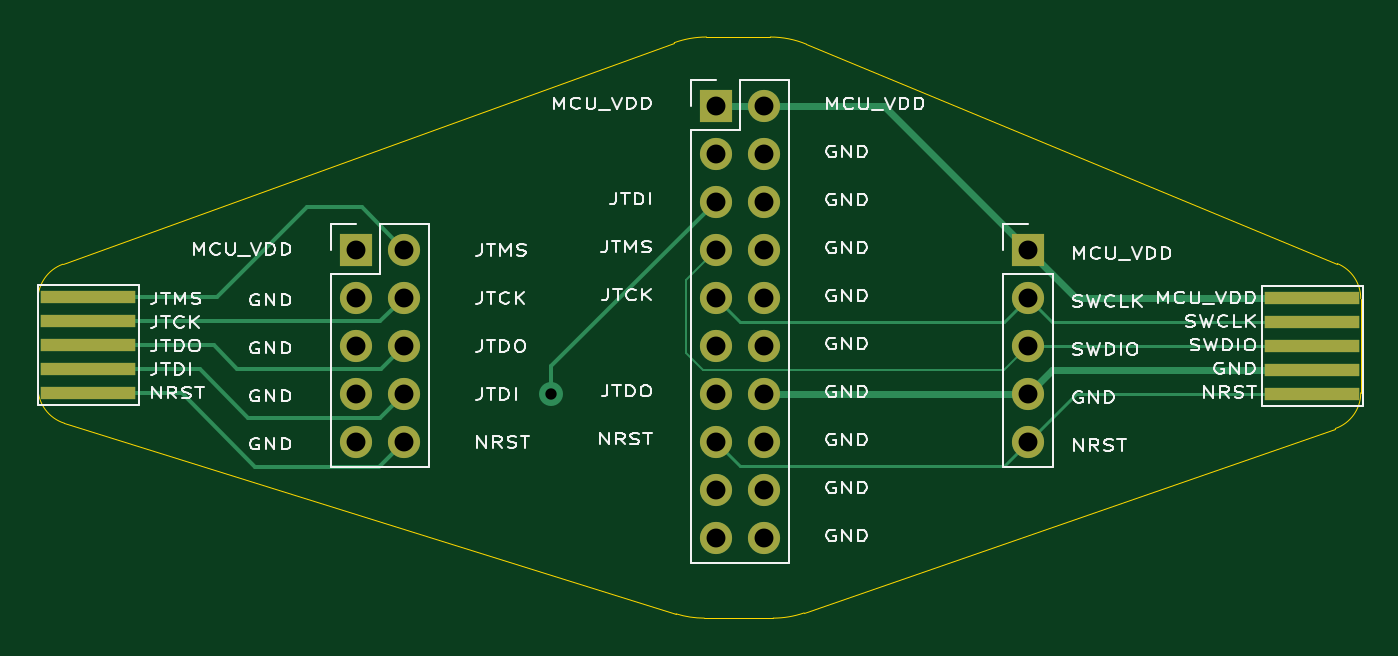
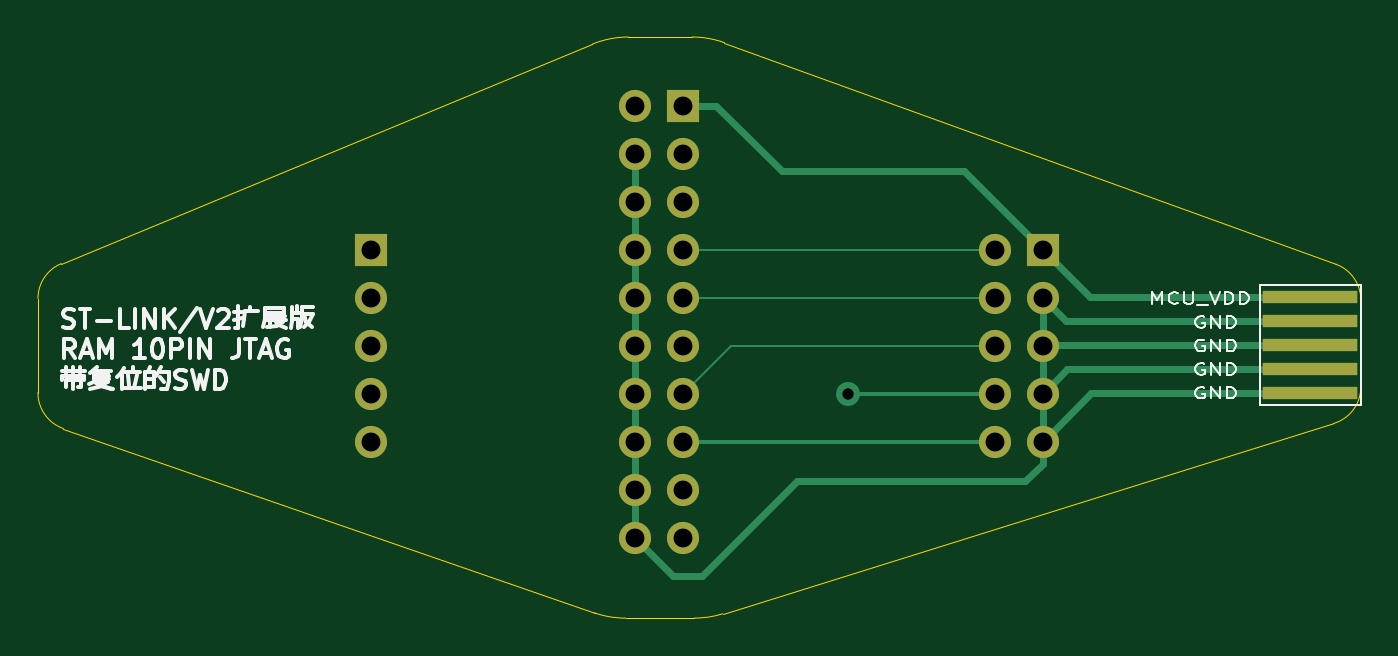
Circuit board: 11 layer files. Board 70.0 x 30.8 mm.
- drill: Drill_NPTH_Through.DRL (575 bytes)
- drill: Drill_PTH_Through.DRL (1669 bytes)
- outline: Gerber_BoardOutlineLayer.GKO (1809 bytes)
- bottom_copper: Gerber_BottomLayer.GBL (5382 bytes)
- paste: Gerber_BottomPasteMaskLayer.GBP (905 bytes)
- bottom_silk: Gerber_BottomSilkscreenLayer.GBO (23333 bytes)
- bottom_mask: Gerber_BottomSolderMaskLayer.GBS (1960 bytes)
- top_copper: Gerber_TopLayer.GTL (6452 bytes)
- paste: Gerber_TopPasteMaskLayer.GTP (1050 bytes)
- top_silk: Gerber_TopSilkscreenLayer.GTO (77428 bytes)
- top_mask: Gerber_TopSolderMaskLayer.GTS (2110 bytes)

=== drill: Drill_NPTH_Through.DRL (575 bytes, source withheld) ===
=== drill: Drill_PTH_Through.DRL ===
;TYPE=PLATED;Layer: PTH_Through
;EasyEDA Pro Client v2.2.27.1, 2024-09-15 10:59:51
;Gerber Generator version 0.3
%TF.GenerationSoftware,KiCad,Pcbnew,9.0.1*%
%TF.CreationDate,2025-04-12T19:48:41+08:00*%
%TF.ProjectId,stlink_ex,73746c69-6e6b-45f6-9578-2e6b69636164,rev?*%
%TF.SameCoordinates,Original*%
%TF.FileFunction,Plated,1,2,PTH,Drill*%
%TF.FilePolarity,Positive*%
%FSLAX46Y46*%
G04 Gerber Fmt 4.6, Leading zero omitted, Abs format (unit mm)*
G04 Created by KiCad (PCBNEW 9.0.1) date 2025-04-12 19:48:41*
%MOMM*%
%LPD*%
G01*
G04 APERTURE LIST*
%TA.AperFunction,ViaDrill*%
%ADD10C,0.600000*%
%TD*%
%TA.AperFunction,ComponentDrill*%
%ADD11C,1.000000*%
%TD*%
G04 APERTURE END LIST*
D10*
X127160000Y-118120000D03*
D11*
%TO.C,J14*%
X116840000Y-110495000D03*
X116840000Y-113035000D03*
X116840000Y-115575000D03*
X116840000Y-118115000D03*
X116840000Y-120655000D03*
X119380000Y-110495000D03*
X119380000Y-113035000D03*
X119380000Y-115575000D03*
X119380000Y-118115000D03*
X119380000Y-120655000D03*
%TO.C,J5*%
X135885000Y-102875000D03*
X135885000Y-105415000D03*
X135885000Y-107955000D03*
X135885000Y-110495000D03*
X135885000Y-113035000D03*
X135885000Y-115575000D03*
X135885000Y-118115000D03*
X135885000Y-120655000D03*
X135885000Y-123195000D03*
X135885000Y-125735000D03*
X138425000Y-102875000D03*
X138425000Y-105415000D03*
X138425000Y-107955000D03*
X138425000Y-110495000D03*
X138425000Y-113035000D03*
X138425000Y-115575000D03*
X138425000Y-118115000D03*
X138425000Y-120655000D03*
X138425000Y-123195000D03*
X138425000Y-125735000D03*
%TO.C,J11*%
X152400000Y-110495000D03*
X152400000Y-113035000D03*
X152400000Y-115575000D03*
X152400000Y-118115000D03*
X152400000Y-120655000D03*
M02*

=== outline: Gerber_BoardOutlineLayer.GKO ===
G04 Layer: BoardOutlineLayer*
G04 EasyEDA Pro v2.2.27.1, 2024-09-15 10:59:50*
G04 Gerber Generator version 0.3*
G04 Scale: 100 percent, Rotated: No, Reflected: No*
G04 Dimensions in millimeters*
G04 Leading zeros omitted, absolute positions, 3 integers and 5 decimals*
%TF.GenerationSoftware,KiCad,Pcbnew,9.0.1*%
%TF.CreationDate,2025-04-12T19:48:42+08:00*%
%TF.ProjectId,stlink_ex,73746c69-6e6b-45f6-9578-2e6b69636164,rev?*%
%TF.SameCoordinates,Original*%
%TF.FileFunction,Profile,NP*%
%FSLAX46Y46*%
G04 Gerber Fmt 4.6, Leading zero omitted, Abs format (unit mm)*
G04 Created by KiCad (PCBNEW 9.0.1) date 2025-04-12 19:48:42*
%MOMM*%
%LPD*%
G01*
G04 APERTURE LIST*
%TA.AperFunction,Profile*%
%ADD10C,0.050000*%
%TD*%
G04 APERTURE END LIST*
D10*
X168763804Y-111239175D02*
G75*
G02*
X170000018Y-113087581I-763804J-1848425D01*
G01*
X100000000Y-113152591D02*
G75*
G02*
X101318705Y-111272218I2000000J-9D01*
G01*
X170000000Y-118077157D02*
G75*
G02*
X168655821Y-119966546I-1999900J-43D01*
G01*
X170000000Y-118077157D02*
X170000000Y-113087581D01*
X135260943Y-130000000D02*
X138906904Y-130000000D01*
X138757636Y-99250000D02*
X135377875Y-99250000D01*
X140546479Y-129723536D02*
G75*
G02*
X138906904Y-130000001I-1639579J4723536D01*
G01*
X101405026Y-119687798D02*
X133773508Y-129773629D01*
X138757636Y-99250000D02*
G75*
G02*
X140667149Y-99628978I-36J-5000300D01*
G01*
X135260943Y-130000000D02*
G75*
G02*
X133773512Y-129773616I-43J4999400D01*
G01*
X101405026Y-119687798D02*
G75*
G02*
X99999956Y-117778346I594974J1909498D01*
G01*
X100000000Y-113152591D02*
X100000000Y-117778346D01*
X140546479Y-129723536D02*
X168655830Y-119966571D01*
X133674631Y-99549047D02*
G75*
G02*
X135377875Y-99250008I1703169J-4700653D01*
G01*
X168763804Y-111239175D02*
X140667146Y-99628986D01*
X133674631Y-99549047D02*
X101318702Y-111272209D01*
M02*

=== bottom_copper: Gerber_BottomLayer.GBL ===
G04 Layer: BottomLayer*
G04 EasyEDA Pro v2.2.27.1, 2024-09-15 10:59:50*
G04 Gerber Generator version 0.3*
G04 Scale: 100 percent, Rotated: No, Reflected: No*
G04 Dimensions in millimeters*
G04 Leading zeros omitted, absolute positions, 3 integers and 5 decimals*
%TF.GenerationSoftware,KiCad,Pcbnew,9.0.1*%
%TF.CreationDate,2025-04-12T19:48:42+08:00*%
%TF.ProjectId,stlink_ex,73746c69-6e6b-45f6-9578-2e6b69636164,rev?*%
%TF.SameCoordinates,Original*%
%TF.FileFunction,Copper,L2,Bot*%
%TF.FilePolarity,Positive*%
%FSLAX46Y46*%
G04 Gerber Fmt 4.6, Leading zero omitted, Abs format (unit mm)*
G04 Created by KiCad (PCBNEW 9.0.1) date 2025-04-12 19:48:42*
%MOMM*%
%LPD*%
G01*
G04 APERTURE LIST*
%TA.AperFunction,SMDPad,CuDef*%
%ADD10R,5.000000X0.700000*%
%TD*%
%TA.AperFunction,ComponentPad*%
%ADD11R,1.700000X1.700000*%
%TD*%
%TA.AperFunction,ComponentPad*%
%ADD12O,1.700000X1.700000*%
%TD*%
%TA.AperFunction,ViaPad*%
%ADD13C,1.270000*%
%TD*%
%TA.AperFunction,Conductor*%
%ADD14C,0.360000*%
%TD*%
%TA.AperFunction,Conductor*%
%ADD15C,0.200000*%
%TD*%
%TA.AperFunction,Conductor*%
%ADD16C,0.130000*%
%TD*%
G04 APERTURE END LIST*
D10*
%TO.P,J15,1,Pin_1*%
%TO.N,/MCU VDD*%
X102670000Y-113030000D03*
%TO.P,J15,3,Pin_3*%
%TO.N,/GND*%
X102670000Y-114300000D03*
%TO.P,J15,5,Pin_5*%
X102670000Y-115570000D03*
%TO.P,J15,7,Pin_7*%
X102670000Y-116840000D03*
%TO.P,J15,9,Pin_9*%
X102670000Y-118110000D03*
%TD*%
D11*
%TO.P,J5,1,Pin_1*%
%TO.N,/MCU VDD*%
X135885000Y-102875000D03*
D12*
%TO.P,J5,2,Pin_2*%
X138425000Y-102875000D03*
%TO.P,J5,3,Pin_3*%
%TO.N,/NJTRST*%
X135885000Y-105415000D03*
%TO.P,J5,4,Pin_4*%
%TO.N,/GND*%
X138425000Y-105415000D03*
%TO.P,J5,5,Pin_5*%
%TO.N,/JTDI*%
X135885000Y-107955000D03*
%TO.P,J5,6,Pin_6*%
%TO.N,/GND*%
X138425000Y-107955000D03*
%TO.P,J5,7,Pin_7*%
%TO.N,/JTMS*%
X135885000Y-110495000D03*
%TO.P,J5,8,Pin_8*%
%TO.N,/GND*%
X138425000Y-110495000D03*
%TO.P,J5,9,Pin_9*%
%TO.N,/JTCK*%
X135885000Y-113035000D03*
%TO.P,J5,10,Pin_10*%
%TO.N,/GND*%
X138425000Y-113035000D03*
%TO.P,J5,11,Pin_11*%
%TO.N,unconnected-(J5-Pin_11-Pad11)*%
X135885000Y-115575000D03*
%TO.P,J5,12,Pin_12*%
%TO.N,/GND*%
X138425000Y-115575000D03*
%TO.P,J5,13,Pin_13*%
%TO.N,/JTDO*%
X135885000Y-118115000D03*
%TO.P,J5,14,Pin_14*%
%TO.N,/GND*%
X138425000Y-118115000D03*
%TO.P,J5,15,Pin_15*%
%TO.N,/NRST*%
X135885000Y-120655000D03*
%TO.P,J5,16,Pin_16*%
%TO.N,/GND*%
X138425000Y-120655000D03*
%TO.P,J5,17,Pin_17*%
%TO.N,unconnected-(J5-Pin_17-Pad17)*%
X135885000Y-123195000D03*
%TO.P,J5,18,Pin_18*%
%TO.N,/GND*%
X138425000Y-123195000D03*
%TO.P,J5,19,Pin_19*%
%TO.N,unconnected-(J5-Pin_19-Pad19)*%
X135885000Y-125735000D03*
%TO.P,J5,20,Pin_20*%
%TO.N,/GND*%
X138425000Y-125735000D03*
%TD*%
D11*
%TO.P,J14,1,Pin_1*%
%TO.N,/MCU VDD*%
X116840000Y-110495000D03*
D12*
%TO.P,J14,2,Pin_2*%
%TO.N,/JTMS*%
X119380000Y-110495000D03*
%TO.P,J14,3,Pin_3*%
%TO.N,/GND*%
X116840000Y-113035000D03*
%TO.P,J14,4,Pin_4*%
%TO.N,/JTCK*%
X119380000Y-113035000D03*
%TO.P,J14,5,Pin_5*%
%TO.N,/GND*%
X116840000Y-115575000D03*
%TO.P,J14,6,Pin_6*%
%TO.N,/JTDO*%
X119380000Y-115575000D03*
%TO.P,J14,7,Pin_7*%
%TO.N,/GND*%
X116840000Y-118115000D03*
%TO.P,J14,8,Pin_8*%
%TO.N,/JTDI*%
X119380000Y-118115000D03*
%TO.P,J14,9,Pin_9*%
%TO.N,/GND*%
X116840000Y-120655000D03*
%TO.P,J14,10,Pin_10*%
%TO.N,/NRST*%
X119380000Y-120655000D03*
%TD*%
D11*
%TO.P,J11,1*%
%TO.N,/MCU VDD*%
X152400000Y-110495000D03*
D12*
%TO.P,J11,2*%
%TO.N,/JTCK*%
X152400000Y-113035000D03*
%TO.P,J11,3*%
%TO.N,/JTMS*%
X152400000Y-115575000D03*
%TO.P,J11,4*%
%TO.N,/GND*%
X152400000Y-118115000D03*
%TO.P,J11,5*%
%TO.N,/NRST*%
X152400000Y-120655000D03*
%TD*%
D13*
%TO.N,/JTDI*%
X127160000Y-118120000D03*
%TD*%
D14*
%TO.N,/GND*%
X129830000Y-122740000D02*
X134840000Y-127750000D01*
X115565000Y-116840000D02*
X116840000Y-118115000D01*
X116840000Y-120655000D02*
X116840000Y-121830000D01*
X117750000Y-122740000D02*
X129830000Y-122740000D01*
X116835000Y-115570000D02*
X116840000Y-115575000D01*
X138425000Y-105415000D02*
X138425000Y-125735000D01*
X134840000Y-127750000D02*
X136410000Y-127750000D01*
X114295000Y-118110000D02*
X116840000Y-120655000D01*
X115575000Y-114300000D02*
X116840000Y-113035000D01*
X102670000Y-116840000D02*
X115565000Y-116840000D01*
X136410000Y-127750000D02*
X138425000Y-125735000D01*
X102670000Y-118110000D02*
X114295000Y-118110000D01*
X102670000Y-115570000D02*
X116835000Y-115570000D01*
X116840000Y-121830000D02*
X117750000Y-122740000D01*
X116840000Y-113035000D02*
X116840000Y-120655000D01*
X102670000Y-114300000D02*
X115575000Y-114300000D01*
D15*
%TO.N,/NRST*%
X119380000Y-120655000D02*
X135885000Y-120655000D01*
D14*
%TO.N,/MCU VDD*%
X120995000Y-106340000D02*
X130630000Y-106340000D01*
X114305000Y-113030000D02*
X102670000Y-113030000D01*
X134095000Y-102875000D02*
X135885000Y-102875000D01*
D15*
X116840000Y-110600000D02*
X116910000Y-110670000D01*
X116840000Y-110495000D02*
X116840000Y-110600000D01*
D14*
X116840000Y-110495000D02*
X114305000Y-113030000D01*
X130630000Y-106340000D02*
X134095000Y-102875000D01*
X116840000Y-110495000D02*
X120995000Y-106340000D01*
D15*
%TO.N,/JTDI*%
X119380000Y-118115000D02*
X119385000Y-118120000D01*
X119385000Y-118120000D02*
X127160000Y-118120000D01*
D16*
%TO.N,/JTCK*%
X135885000Y-113035000D02*
X119380000Y-113035000D01*
%TO.N,/JTDO*%
X135885000Y-118115000D02*
X133345000Y-115575000D01*
X133345000Y-115575000D02*
X119380000Y-115575000D01*
%TO.N,/JTMS*%
X135885000Y-110495000D02*
X119380000Y-110495000D01*
%TD*%
M02*

=== paste: Gerber_BottomPasteMaskLayer.GBP ===
G04 Layer: BottomPasteMaskLayer*
G04 EasyEDA Pro v2.2.27.1, 2024-09-15 10:59:50*
G04 Gerber Generator version 0.3*
G04 Scale: 100 percent, Rotated: No, Reflected: No*
G04 Dimensions in millimeters*
G04 Leading zeros omitted, absolute positions, 3 integers and 5 decimals*
%TF.GenerationSoftware,KiCad,Pcbnew,9.0.1*%
%TF.CreationDate,2025-04-12T19:48:42+08:00*%
%TF.ProjectId,stlink_ex,73746c69-6e6b-45f6-9578-2e6b69636164,rev?*%
%TF.SameCoordinates,Original*%
%TF.FileFunction,Paste,Bot*%
%TF.FilePolarity,Positive*%
%FSLAX46Y46*%
G04 Gerber Fmt 4.6, Leading zero omitted, Abs format (unit mm)*
G04 Created by KiCad (PCBNEW 9.0.1) date 2025-04-12 19:48:42*
%MOMM*%
%LPD*%
G01*
G04 APERTURE LIST*
%ADD10R,5.000000X0.700000*%
G04 APERTURE END LIST*
D10*
%TO.C,J15*%
X102670000Y-113030000D03*
X102670000Y-114300000D03*
X102670000Y-115570000D03*
X102670000Y-116840000D03*
X102670000Y-118110000D03*
%TD*%
M02*

=== bottom_silk: Gerber_BottomSilkscreenLayer.GBO (23333 bytes, source omitted) ===
=== bottom_mask: Gerber_BottomSolderMaskLayer.GBS ===
G04 Layer: BottomSolderMaskLayer*
G04 EasyEDA Pro v2.2.27.1, 2024-09-15 10:59:50*
G04 Gerber Generator version 0.3*
G04 Scale: 100 percent, Rotated: No, Reflected: No*
G04 Dimensions in millimeters*
G04 Leading zeros omitted, absolute positions, 3 integers and 5 decimals*
%TF.GenerationSoftware,KiCad,Pcbnew,9.0.1*%
%TF.CreationDate,2025-04-12T19:48:42+08:00*%
%TF.ProjectId,stlink_ex,73746c69-6e6b-45f6-9578-2e6b69636164,rev?*%
%TF.SameCoordinates,Original*%
%TF.FileFunction,Soldermask,Bot*%
%TF.FilePolarity,Negative*%
%FSLAX46Y46*%
G04 Gerber Fmt 4.6, Leading zero omitted, Abs format (unit mm)*
G04 Created by KiCad (PCBNEW 9.0.1) date 2025-04-12 19:48:42*
%MOMM*%
%LPD*%
G01*
G04 APERTURE LIST*
%ADD10R,5.000000X0.700000*%
%ADD11R,1.700000X1.700000*%
%ADD12O,1.700000X1.700000*%
G04 APERTURE END LIST*
D10*
%TO.C,J15*%
X102670000Y-113030000D03*
X102670000Y-114300000D03*
X102670000Y-115570000D03*
X102670000Y-116840000D03*
X102670000Y-118110000D03*
%TD*%
D11*
%TO.C,J5*%
X135885000Y-102875000D03*
D12*
X138425000Y-102875000D03*
X135885000Y-105415000D03*
X138425000Y-105415000D03*
X135885000Y-107955000D03*
X138425000Y-107955000D03*
X135885000Y-110495000D03*
X138425000Y-110495000D03*
X135885000Y-113035000D03*
X138425000Y-113035000D03*
X135885000Y-115575000D03*
X138425000Y-115575000D03*
X135885000Y-118115000D03*
X138425000Y-118115000D03*
X135885000Y-120655000D03*
X138425000Y-120655000D03*
X135885000Y-123195000D03*
X138425000Y-123195000D03*
X135885000Y-125735000D03*
X138425000Y-125735000D03*
%TD*%
D11*
%TO.C,J14*%
X116840000Y-110495000D03*
D12*
X119380000Y-110495000D03*
X116840000Y-113035000D03*
X119380000Y-113035000D03*
X116840000Y-115575000D03*
X119380000Y-115575000D03*
X116840000Y-118115000D03*
X119380000Y-118115000D03*
X116840000Y-120655000D03*
X119380000Y-120655000D03*
%TD*%
D11*
%TO.C,J11*%
X152400000Y-110495000D03*
D12*
X152400000Y-113035000D03*
X152400000Y-115575000D03*
X152400000Y-118115000D03*
X152400000Y-120655000D03*
%TD*%
M02*

=== top_copper: Gerber_TopLayer.GTL (6452 bytes, source omitted) ===
=== paste: Gerber_TopPasteMaskLayer.GTP ===
G04 Layer: TopPasteMaskLayer*
G04 EasyEDA Pro v2.2.27.1, 2024-09-15 10:59:50*
G04 Gerber Generator version 0.3*
G04 Scale: 100 percent, Rotated: No, Reflected: No*
G04 Dimensions in millimeters*
G04 Leading zeros omitted, absolute positions, 3 integers and 5 decimals*
%TF.GenerationSoftware,KiCad,Pcbnew,9.0.1*%
%TF.CreationDate,2025-04-12T19:48:42+08:00*%
%TF.ProjectId,stlink_ex,73746c69-6e6b-45f6-9578-2e6b69636164,rev?*%
%TF.SameCoordinates,Original*%
%TF.FileFunction,Paste,Top*%
%TF.FilePolarity,Positive*%
%FSLAX46Y46*%
G04 Gerber Fmt 4.6, Leading zero omitted, Abs format (unit mm)*
G04 Created by KiCad (PCBNEW 9.0.1) date 2025-04-12 19:48:42*
%MOMM*%
%LPD*%
G01*
G04 APERTURE LIST*
%ADD10R,5.000000X0.700000*%
G04 APERTURE END LIST*
D10*
%TO.C,J15*%
X102670000Y-113030000D03*
X102670000Y-114300000D03*
X102670000Y-115570000D03*
X102670000Y-116840000D03*
X102670000Y-118110000D03*
%TD*%
%TO.C,J10*%
X167440000Y-113035000D03*
X167440000Y-114305000D03*
X167440000Y-115575000D03*
X167440000Y-116845000D03*
X167440000Y-118115000D03*
%TD*%
M02*

=== top_silk: Gerber_TopSilkscreenLayer.GTO (77428 bytes, source omitted) ===
=== top_mask: Gerber_TopSolderMaskLayer.GTS ===
G04 Layer: TopSolderMaskLayer*
G04 EasyEDA Pro v2.2.27.1, 2024-09-15 10:59:50*
G04 Gerber Generator version 0.3*
G04 Scale: 100 percent, Rotated: No, Reflected: No*
G04 Dimensions in millimeters*
G04 Leading zeros omitted, absolute positions, 3 integers and 5 decimals*
%TF.GenerationSoftware,KiCad,Pcbnew,9.0.1*%
%TF.CreationDate,2025-04-12T19:48:42+08:00*%
%TF.ProjectId,stlink_ex,73746c69-6e6b-45f6-9578-2e6b69636164,rev?*%
%TF.SameCoordinates,Original*%
%TF.FileFunction,Soldermask,Top*%
%TF.FilePolarity,Negative*%
%FSLAX46Y46*%
G04 Gerber Fmt 4.6, Leading zero omitted, Abs format (unit mm)*
G04 Created by KiCad (PCBNEW 9.0.1) date 2025-04-12 19:48:42*
%MOMM*%
%LPD*%
G01*
G04 APERTURE LIST*
%ADD10R,5.000000X0.700000*%
%ADD11R,1.700000X1.700000*%
%ADD12O,1.700000X1.700000*%
G04 APERTURE END LIST*
D10*
%TO.C,J15*%
X102670000Y-113030000D03*
X102670000Y-114300000D03*
X102670000Y-115570000D03*
X102670000Y-116840000D03*
X102670000Y-118110000D03*
%TD*%
D11*
%TO.C,J5*%
X135885000Y-102875000D03*
D12*
X138425000Y-102875000D03*
X135885000Y-105415000D03*
X138425000Y-105415000D03*
X135885000Y-107955000D03*
X138425000Y-107955000D03*
X135885000Y-110495000D03*
X138425000Y-110495000D03*
X135885000Y-113035000D03*
X138425000Y-113035000D03*
X135885000Y-115575000D03*
X138425000Y-115575000D03*
X135885000Y-118115000D03*
X138425000Y-118115000D03*
X135885000Y-120655000D03*
X138425000Y-120655000D03*
X135885000Y-123195000D03*
X138425000Y-123195000D03*
X135885000Y-125735000D03*
X138425000Y-125735000D03*
%TD*%
D10*
%TO.C,J10*%
X167440000Y-113035000D03*
X167440000Y-114305000D03*
X167440000Y-115575000D03*
X167440000Y-116845000D03*
X167440000Y-118115000D03*
%TD*%
D11*
%TO.C,J14*%
X116840000Y-110495000D03*
D12*
X119380000Y-110495000D03*
X116840000Y-113035000D03*
X119380000Y-113035000D03*
X116840000Y-115575000D03*
X119380000Y-115575000D03*
X116840000Y-118115000D03*
X119380000Y-118115000D03*
X116840000Y-120655000D03*
X119380000Y-120655000D03*
%TD*%
D11*
%TO.C,J11*%
X152400000Y-110495000D03*
D12*
X152400000Y-113035000D03*
X152400000Y-115575000D03*
X152400000Y-118115000D03*
X152400000Y-120655000D03*
%TD*%
M02*

